Run: headless pygame with SDL's dummy video driver; simulated clock (each Clock.tick advances the game by its frame time, no real sleeping); random seed 0; keys injected as events and as key.get_pressed() state; mouse plan: one left click at the window centre at the start of phase 2, then a move to the lower-right quarter at the start of phase 3.
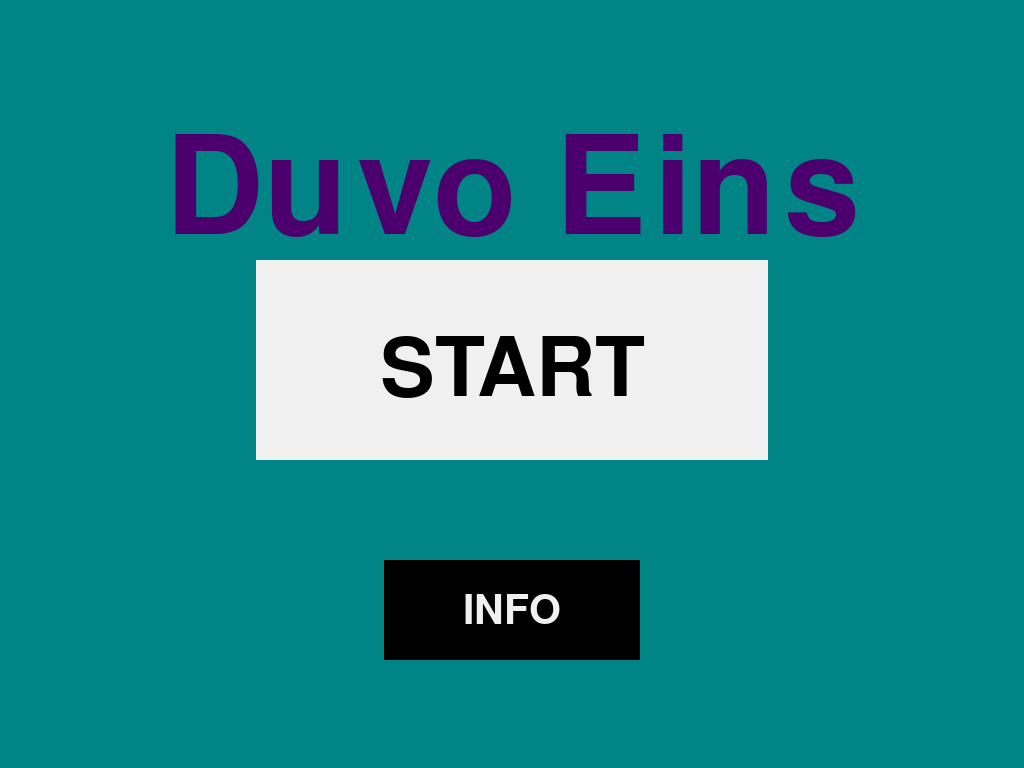
Frame 1 of 4 · flips 1–60 · no input
Frame 2 of 4 · flips 61–180 · clicked the window centre · tapped SPACE, RETURN · held RIGHT (→), D · screen unchanged from frame 1, image omitted
Frame 3 of 4 · flips 181–300 · moved the mouse to the lower-right quarter · held DOWN (↓), S · screen unchanged from frame 2, image omitted
Frame 4 of 4 · flips 301–420 · held LEFT (←), A, UP (↑), W · screen unchanged from frame 3, image omitted

The pygame program that drew these frames:

# Needed imports
import pygame
import sys
# Global constants
WIDTH, HEIGHT = 0, 0

# Initializes pygame, settings, and returns screen
def init_game():
    # Pygame initialization
    global WIDTH, HEIGHT
    pygame.init()
    pygame.font.init()
    # Window size + display surface
    info = pygame.display.Info()
    WIDTH, HEIGHT = info.current_w, info.current_h
    screen = pygame.display.set_mode((WIDTH, HEIGHT), pygame.FULLSCREEN)
    pygame.display.set_caption("Duvo Eins")
    # Returns screen
    return screen

# Initializes and returns all items needed for menus creen
def setup_menu_assets():
    # Sets up assets
    assets = {}
    # Title Setup
    title_font = pygame.font.SysFont("showcardgothic", 200)
    assets['title_surface'] = title_font.render("Duvo Eins", True, (75, 0, 110))
    assets['title_rect'] = assets['title_surface'].get_rect(center=(WIDTH / 2, HEIGHT / 4))
    # START Button Setup
    assets['start_button_rect'] = pygame.Rect(WIDTH / 4, HEIGHT / 5 * 3 - 200, WIDTH / 2, 200)
    start_font = pygame.font.SysFont(None, 120)
    assets['start_surface'] = start_font.render("START", True, (0, 0, 0))
    assets['start_rect'] = assets['start_surface'].get_rect(center=(WIDTH / 2, HEIGHT / 5 * 3 - 90))
    # INFO Button Setup
    assets['info_button_rect'] = pygame.Rect(WIDTH / 8 * 3, HEIGHT / 5 * 3 + 100, WIDTH / 4, 100)
    info_font = pygame.font.SysFont(None, 60)
    assets['info_surface'] = info_font.render("INFO", True, (240, 240, 240))
    assets['info_rect'] = assets['info_surface'].get_rect(center=(WIDTH / 2, HEIGHT / 5 * 3 + 150))
    # Returns assets
    return assets

# Handles visuals for menu screen
def draw_menu(screen, assets):
    screen.fill((0, 132, 134))
    # Draws Title
    screen.blit(assets['title_surface'], assets['title_rect'])
    # Draws START Button
    pygame.draw.rect(screen, (240, 240, 240), assets['start_button_rect'])
    screen.blit(assets['start_surface'], assets['start_rect'])
    # Draws INFO Button
    pygame.draw.rect(screen, (0, 0, 0), assets['info_button_rect'])
    screen.blit(assets['info_surface'], assets['info_rect'])
    # Update display
    pygame.display.flip()

# Processes player inputs & contains game loop
def handle_events(assets):
    for event in pygame.event.get():
        # Quits game
        if event.type == pygame.QUIT:
            return False
        # Also guits game
        elif event.type == pygame.KEYDOWN:
            if event.key == pygame.K_ESCAPE:
                return False
        elif event.type == pygame.MOUSEBUTTONDOWN:
            if event.button == 1:  # Left click
                mouse_pos = event.pos
                # Buttons on menu screen
                if assets['start_button_rect'].collidepoint(mouse_pos):
                    print("THIS WORKS")
                elif assets['info_button_rect'].collidepoint(mouse_pos):
                    print("THIS ALSO WORKS")
                    
    return True

# Main execution function
def main():
    # Runs other functions
    screen = init_game()
    assets = setup_menu_assets()
    clock = pygame.time.Clock()
    
    current_state = "menu"
    running = True
    
    while running:
        if current_state == "menu":
            draw_menu(screen, assets)
            running = handle_events(assets)
        
        clock.tick(60)

    # End mechanic
    pygame.quit()
    sys.exit()

main()
